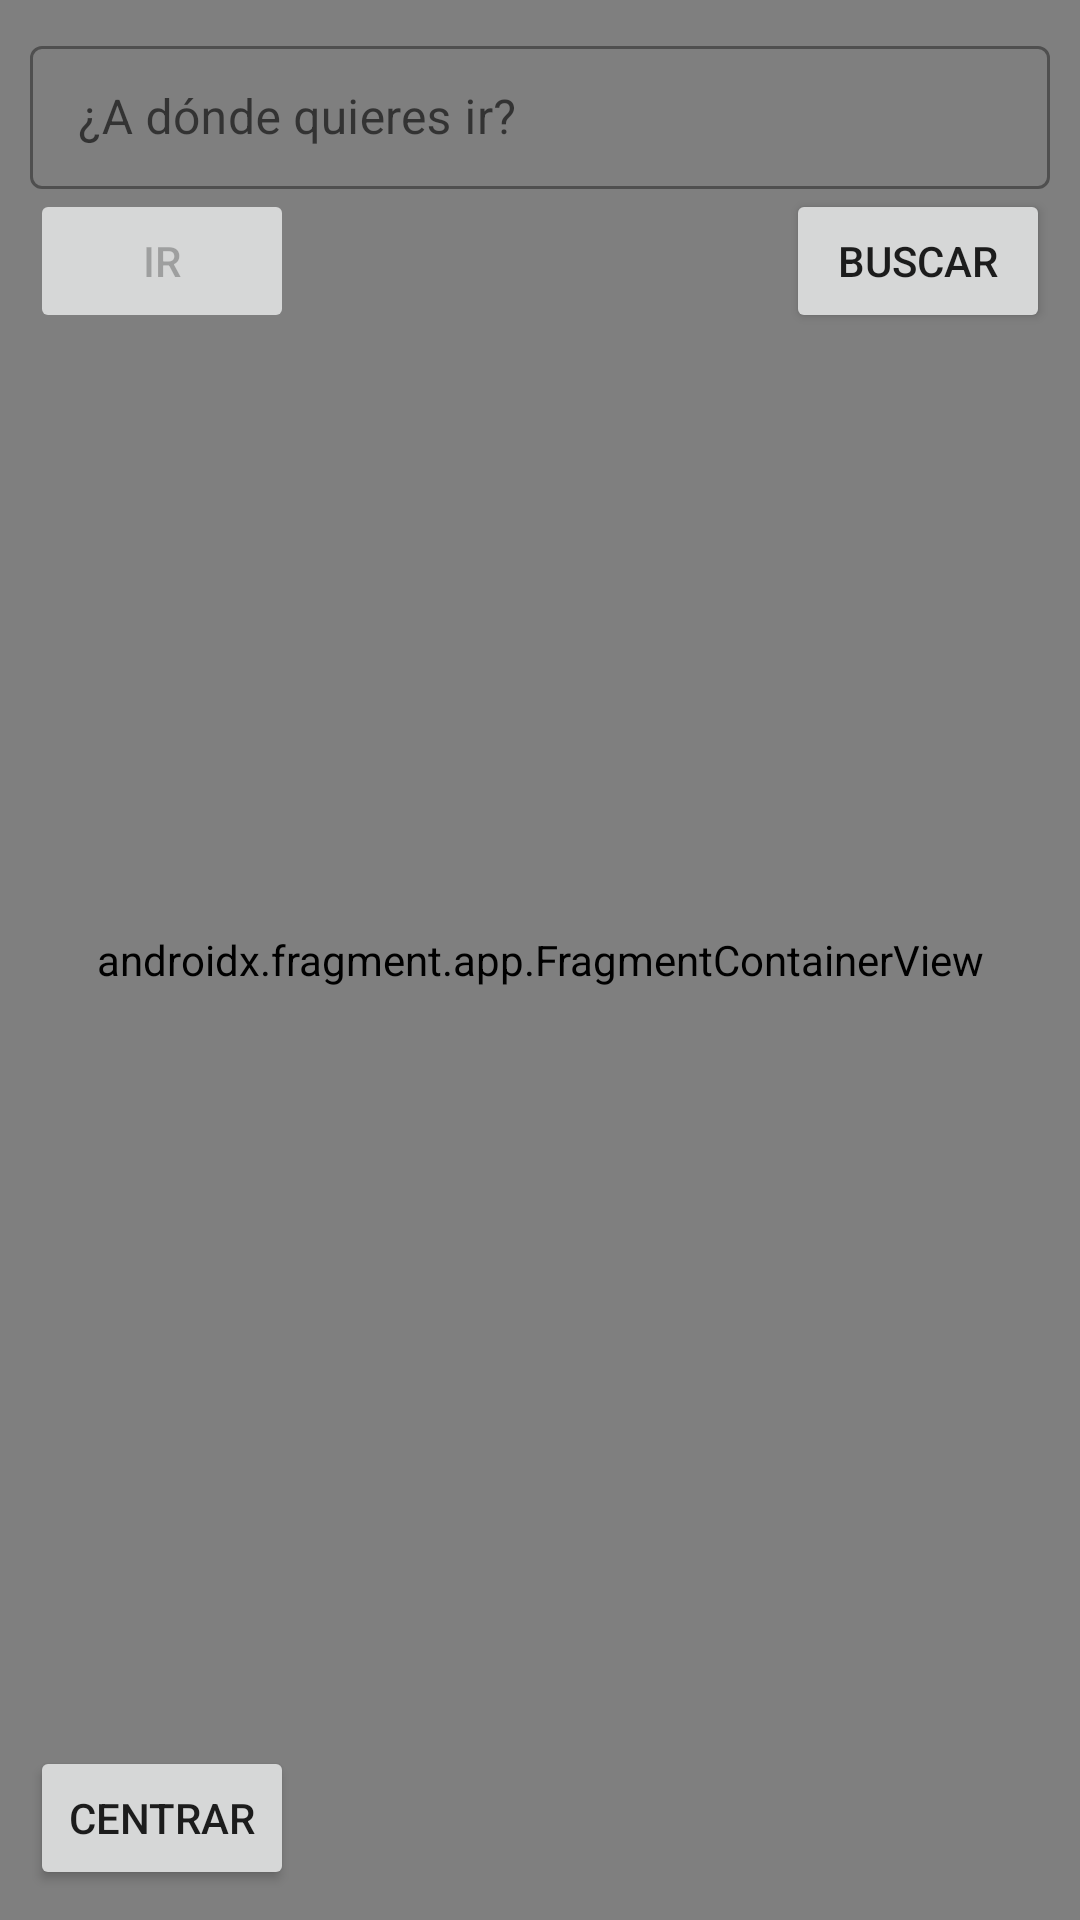

The Android layout XML behind this screen, and the referenced resources:
<!-- AndroidManifest.xml: application theme Theme.Taller_2 -->
<!-- res/layout/activity_map.xml -->
<?xml version="1.0" encoding="utf-8"?>
<androidx.constraintlayout.widget.ConstraintLayout xmlns:android="http://schemas.android.com/apk/res/android"
    xmlns:app="http://schemas.android.com/apk/res-auto"
    xmlns:tools="http://schemas.android.com/tools"
    android:layout_width="match_parent"
    android:layout_height="match_parent"
    tools:context=".activities.MainActivity">

    <androidx.fragment.app.FragmentContainerView
        android:id="@+id/map"
        android:name="com.google.android.gms.maps.SupportMapFragment"
        android:layout_width="match_parent"
        android:layout_height="match_parent"
        tools:layout="@android:layout/browser_link_context_header" />

    <com.google.android.material.textfield.TextInputLayout
        android:id="@+id/textInputLayout"
        style="@style/Widget.MaterialComponents.TextInputLayout.OutlinedBox.Dense"
        android:layout_width="match_parent"
        android:layout_height="wrap_content"
        android:layout_margin="10dp"
        android:hint="@string/direction_field_label"
        app:layout_constraintEnd_toEndOf="parent"
        app:layout_constraintStart_toStartOf="parent"
        app:layout_constraintTop_toTopOf="parent"
        app:startIconDrawable="@drawable/ic_baseline_directions_24">

        <com.google.android.material.textfield.TextInputEditText
            android:layout_width="match_parent"
            android:layout_height="wrap_content"
            android:imeOptions="actionSearch"
            android:inputType="text"
            android:maxLines="2" />

    </com.google.android.material.textfield.TextInputLayout>

    <Button
        android:id="@+id/search_button"
        android:layout_width="wrap_content"
        android:layout_height="wrap_content"
        android:layout_marginRight="10dp"
        android:text="@string/search"
        app:layout_constraintRight_toRightOf="parent"
        app:layout_constraintTop_toBottomOf="@id/textInputLayout" />

    <Button
        android:id="@+id/go_button"
        android:layout_width="wrap_content"
        android:layout_height="wrap_content"
        android:layout_marginLeft="10dp"
        android:enabled="false"
        android:text="@string/go"
        app:layout_constraintLeft_toLeftOf="parent"
        app:layout_constraintTop_toBottomOf="@id/textInputLayout" />

    <Button
        android:id="@+id/center_button"
        android:layout_width="wrap_content"
        android:layout_height="wrap_content"
        android:layout_margin="10dp"
        android:text="@string/center"
        app:layout_constraintBottom_toBottomOf="parent"
        app:layout_constraintLeft_toLeftOf="parent" />


</androidx.constraintlayout.widget.ConstraintLayout>
<!-- resources referenced by this layout -->
<resources>
  <string name="center">Centrar</string>
  <string name="direction_field_label">¿A dónde quieres ir?</string>
  <string name="go">Ir</string>
  <string name="search">Buscar</string>
  <style name="Theme.Taller_2" parent="Theme.MaterialComponents.DayNight.DarkActionBar">
          
          <item name="colorPrimary">@color/purple_500</item>
          <item name="colorPrimaryVariant">@color/purple_700</item>
          <item name="colorOnPrimary">@color/white_1000</item>
          
          <item name="colorSecondary">@color/teal_200</item>
          <item name="colorSecondaryVariant">@color/teal_700</item>
          <item name="colorOnSecondary">@color/black_1000</item>
          
          <item name="android:statusBarColor" tools:targetApi="l">?attr/colorPrimaryVariant</item>
          
      </style>
  <!-- not gathered from this repository: default colours our renderer supplied (Android Studio template values) -->
  <color name="purple_500">#FF6200EE</color>
  <color name="purple_700">#FF3700B3</color>
  <color name="teal_200">#FF03DAC5</color>
  <color name="teal_700">#FF018786</color>
</resources>
